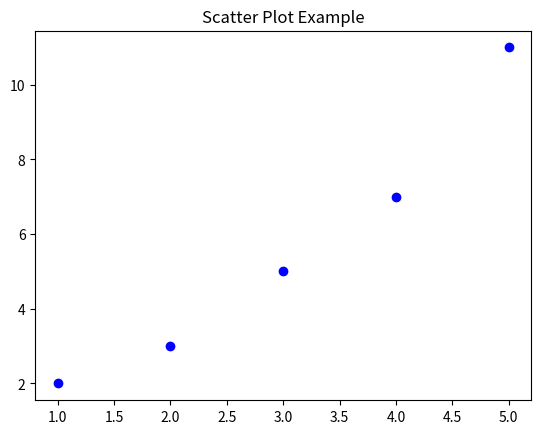

This chart was generated by the following Python code:
import matplotlib.pyplot as plt

x = [1, 2, 3, 4, 5]
y = [2, 3, 5, 7, 11]

plt.scatter(x, y, color='blue', marker='o')
plt.title('Scatter Plot Example')
plt.show()